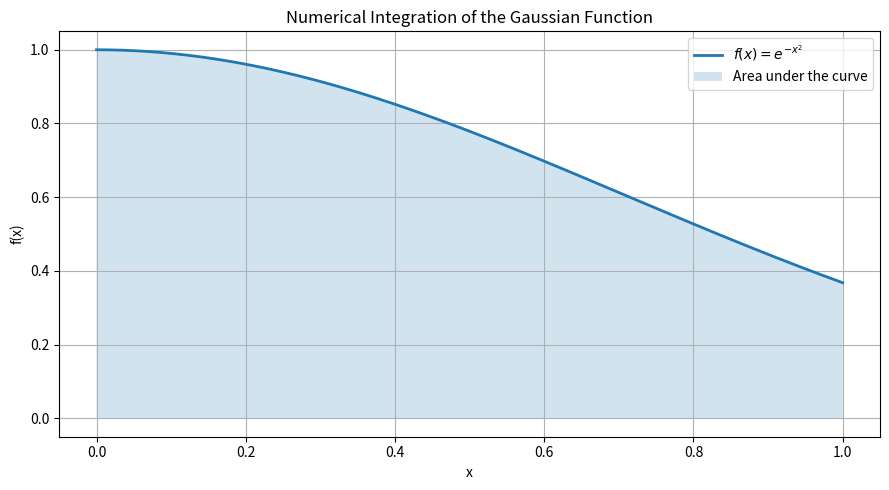
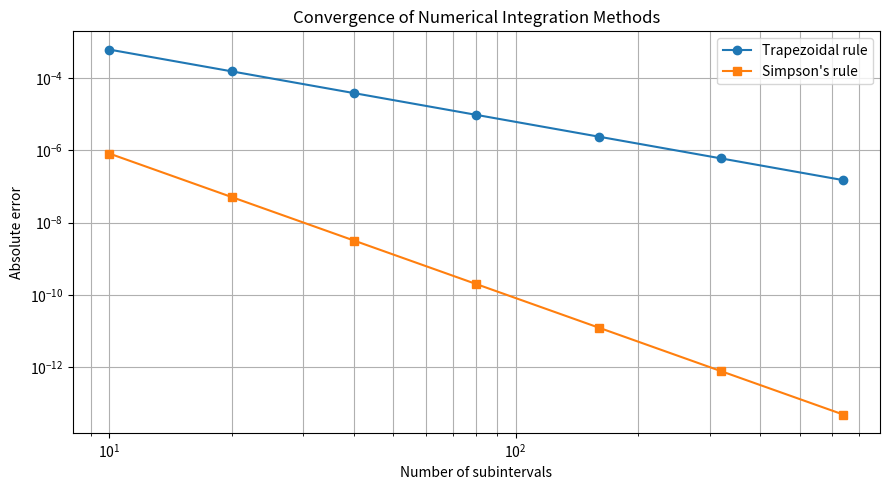

Here is the Python script that generated these plots, in order:
# Pylint does not fully recognize SciPy's dynamically exposed functions.
# pylint: disable=no-name-in-module
import numpy as np
import matplotlib.pyplot as plt

from scipy.integrate import quad, trapezoid, simpson
from scipy.special import erf

# --------------------------------------------------
# 1. Define the function and integration interval
# --------------------------------------------------

def f(x):
    return np.exp(-x**2)


a = 0.0
b = 1.0

# Exact value using the error function
exact_value = np.sqrt(np.pi) / 2 * erf(1)

print("=" * 65)
print("NUMERICAL INTEGRATION: ACCURACY AND CONVERGENCE")
print("=" * 65)

print(f"\nIntegration interval: [{a}, {b}]")
print(f"Exact integral: {exact_value:.12f}")

# --------------------------------------------------
# 2. Adaptive quadrature using SciPy
# --------------------------------------------------

quad_result, quad_error = quad(
    f,
    a,
    b,
    epsabs=1e-12,
    epsrel=1e-12
)

print("\nADAPTIVE QUADRATURE")
print("-" * 65)
print(f"Numerical result: {quad_result:.12f}")
print(f"Estimated error:  {quad_error:.8e}")
print(f"Actual error:     {abs(quad_result - exact_value):.8e}")

# --------------------------------------------------
# 3. Composite trapezoidal and Simpson's rules
# --------------------------------------------------

N = 100

x = np.linspace(a, b, N + 1)
y = f(x)

trapezoidal_result = trapezoid(y, x=x)
simpson_result = simpson(y, x=x)

print("\nCOMPOSITE NUMERICAL METHODS")
print("-" * 65)

print(f"Number of subintervals: {N}")

print(f"\nTrapezoidal rule: {trapezoidal_result:.12f}")
print(
    "Absolute error:",
    f"{abs(trapezoidal_result - exact_value):.8e}"
)

print(f"\nSimpson's rule:   {simpson_result:.12f}")
print(
    "Absolute error:",
    f"{abs(simpson_result - exact_value):.8e}"
)

# --------------------------------------------------
# 4. Convergence study
# --------------------------------------------------

interval_counts = [10, 20, 40, 80, 160, 320, 640]

trapezoidal_errors = []
simpson_errors = []

print("\nCONVERGENCE STUDY")
print("-" * 80)

print(
    f"{'N':>8} {'Trapezoidal Error':>22} "
    f"{'Simpson Error':>22}"
)

for n in interval_counts:

    grid = np.linspace(a, b, n + 1)
    values = f(grid)

    trap_result = trapezoid(values, x=grid)
    simp_result = simpson(values, x=grid)

    trap_error = abs(trap_result - exact_value)
    simp_error = abs(simp_result - exact_value)

    trapezoidal_errors.append(trap_error)
    simpson_errors.append(simp_error)

    print(
        f"{n:8d} {trap_error:22.8e} "
        f"{simp_error:22.8e}"
    )

# --------------------------------------------------
# 5. Observed convergence orders
# --------------------------------------------------

print("\nOBSERVED CONVERGENCE ORDERS")
print("-" * 65)

for i in range(1, len(interval_counts)):

    trap_order = np.log(
        trapezoidal_errors[i - 1]
        / trapezoidal_errors[i]
    ) / np.log(2)

    simp_order = np.log(
        simpson_errors[i - 1]
        / simpson_errors[i]
    ) / np.log(2)

    print(
        f"N = {interval_counts[i - 1]:3d} -> "
        f"{interval_counts[i]:3d}: "
        f"Trapezoidal = {trap_order:.4f}, "
        f"Simpson = {simp_order:.4f}"
    )

# --------------------------------------------------
# 6. Plot the integrand
# --------------------------------------------------

x_plot = np.linspace(a, b, 400)

plt.figure(figsize=(9, 5))

plt.plot(
    x_plot,
    f(x_plot),
    linewidth=2,
    label=r"$f(x)=e^{-x^2}$"
)

plt.fill_between(
    x_plot,
    f(x_plot),
    alpha=0.2,
    label="Area under the curve"
)

plt.xlabel("x")
plt.ylabel("f(x)")
plt.title("Numerical Integration of the Gaussian Function")
plt.grid(True)
plt.legend()
plt.tight_layout()

plt.savefig(
    "numerical_integration_function.png",
    dpi=300
)

plt.show()

# --------------------------------------------------
# 7. Plot convergence
# --------------------------------------------------

plt.figure(figsize=(9, 5))

plt.loglog(
    interval_counts,
    trapezoidal_errors,
    "o-",
    label="Trapezoidal rule"
)

plt.loglog(
    interval_counts,
    simpson_errors,
    "s-",
    label="Simpson's rule"
)

plt.xlabel("Number of subintervals")
plt.ylabel("Absolute error")
plt.title("Convergence of Numerical Integration Methods")
plt.grid(True, which="both")
plt.legend()
plt.tight_layout()

plt.savefig(
    "numerical_integration_convergence.png",
    dpi=300
)

plt.show()

print("\nGenerated figures:")
print("- numerical_integration_function.png")
print("- numerical_integration_convergence.png")

print("\nNumerical integration completed successfully.")
